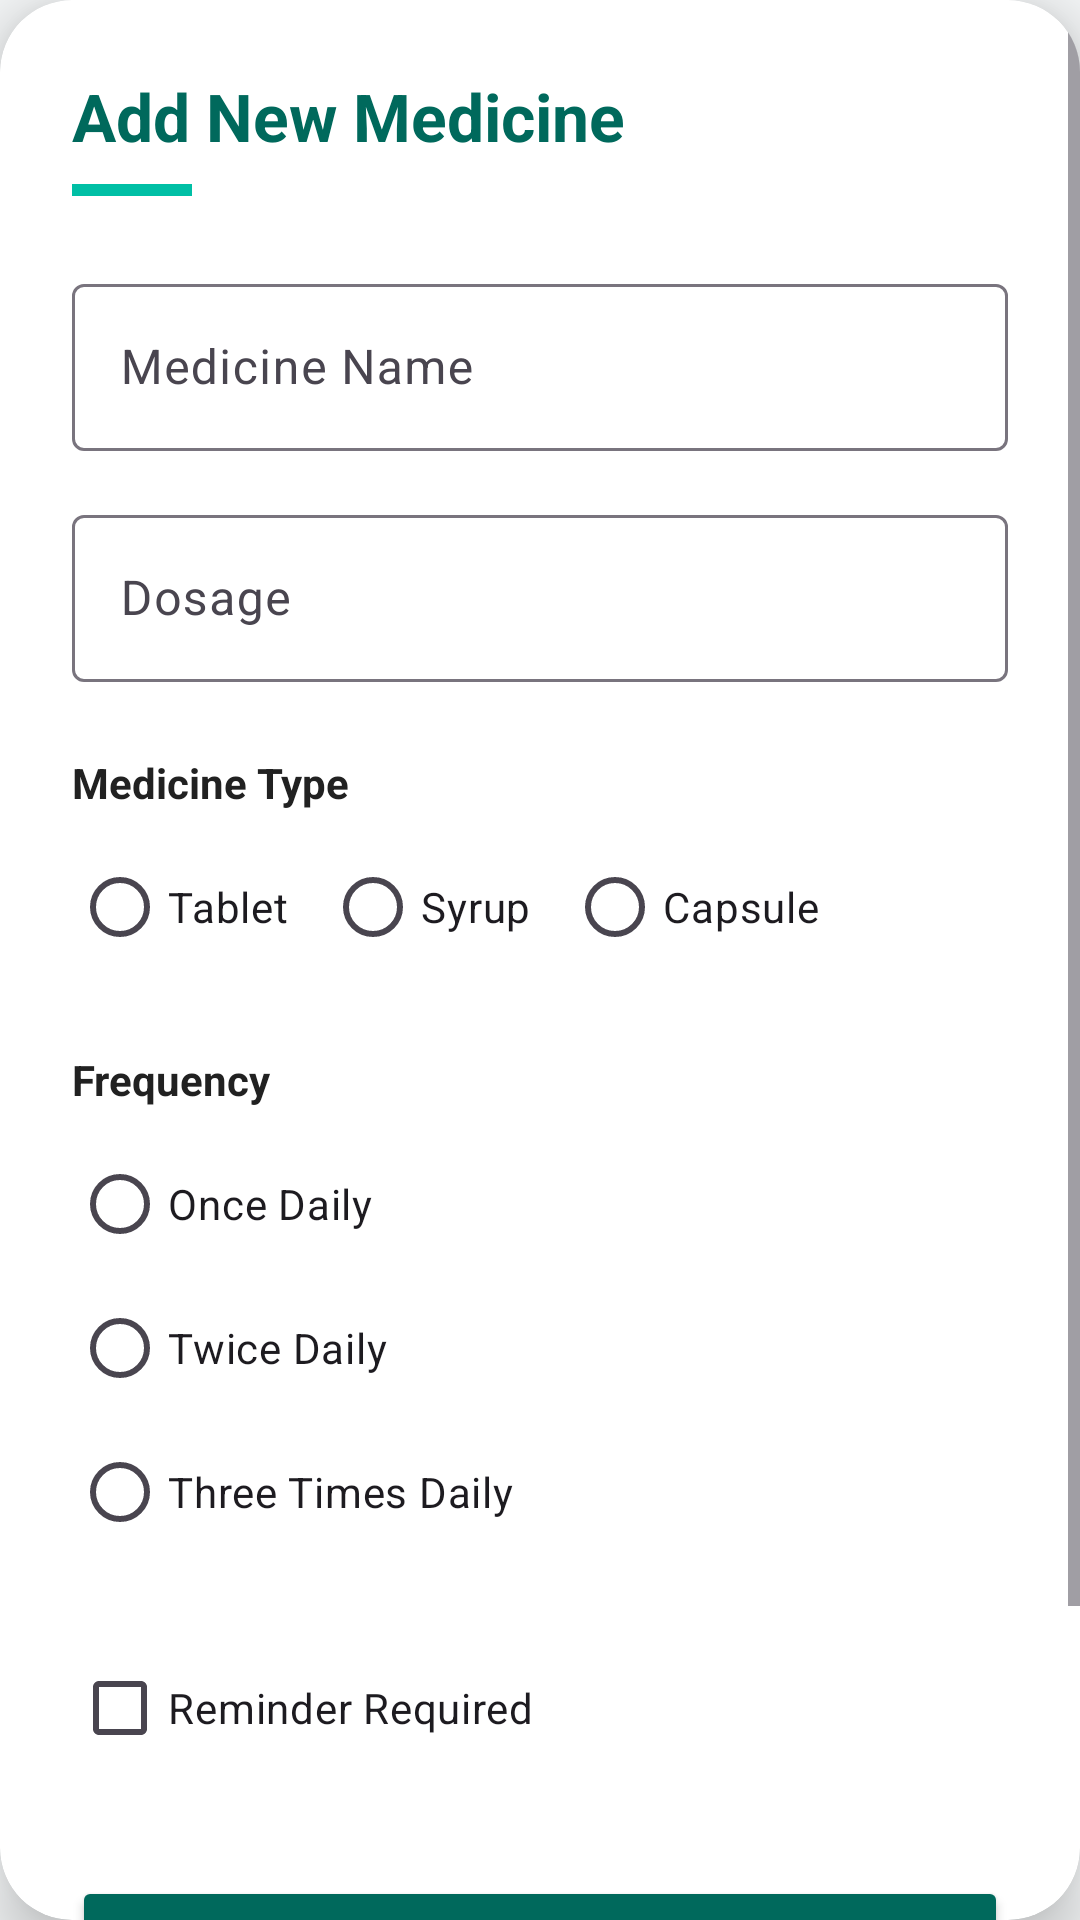

Produce the Android XML layout that renders to this screen, including the resource entries it uses.
<!-- AndroidManifest.xml: application theme Theme.MedAlert -->
<!-- res/layout/fragment_add_medicine.xml -->
<?xml version="1.0" encoding="utf-8"?>
<androidx.cardview.widget.CardView
    xmlns:android="http://schemas.android.com/apk/res/android"
    xmlns:app="http://schemas.android.com/apk/res-auto"
    android:layout_width="match_parent"
    android:layout_height="match_parent"
    app:cardCornerRadius="24dp"
    android:layout_margin="16dp"
    app:cardElevation="12dp">

    <ScrollView
        android:layout_width="match_parent"
        android:layout_height="match_parent">

        <LinearLayout
            android:layout_width="match_parent"
            android:layout_height="wrap_content"
            android:orientation="vertical"
            android:padding="24dp">

            <TextView
                android:layout_width="wrap_content"
                android:layout_height="wrap_content"
                android:text="@string/add_medicine_title"
                android:textColor="@color/primary"
                android:textSize="22sp"
                android:textStyle="bold" />

            <View
                android:layout_width="40dp"
                android:layout_height="4dp"
                android:layout_marginTop="8dp"
                android:layout_marginBottom="24dp"
                android:background="@color/secondary" />

            <com.google.android.material.textfield.TextInputLayout
                android:layout_width="match_parent"
                android:layout_height="wrap_content"
                android:hint="@string/medicine_name_label"
                style="@style/Widget.Material3.TextInputLayout.OutlinedBox">

                <com.google.android.material.textfield.TextInputEditText
                    android:id="@+id/edit_medicine_name"
                    android:layout_width="match_parent"
                    android:layout_height="wrap_content"
                    android:inputType="textCapWords" />
            </com.google.android.material.textfield.TextInputLayout>

            <com.google.android.material.textfield.TextInputLayout
                android:layout_width="match_parent"
                android:layout_height="wrap_content"
                android:layout_marginTop="16dp"
                android:hint="@string/dosage_label"
                style="@style/Widget.Material3.TextInputLayout.OutlinedBox">

                <com.google.android.material.textfield.TextInputEditText
                    android:id="@+id/edit_dosage"
                    android:layout_width="match_parent"
                    android:layout_height="wrap_content"
                    android:inputType="text" />
            </com.google.android.material.textfield.TextInputLayout>

            <TextView
                android:layout_width="wrap_content"
                android:layout_height="wrap_content"
                android:layout_marginTop="24dp"
                android:text="@string/type_label"
                android:textColor="@color/on_surface"
                android:textStyle="bold" />

            <RadioGroup
                android:id="@+id/radio_group_type"
                android:layout_width="match_parent"
                android:layout_height="wrap_content"
                android:layout_marginTop="8dp"
                android:orientation="horizontal">

                <RadioButton
                    android:id="@+id/radio_tablet"
                    android:layout_width="wrap_content"
                    android:layout_height="wrap_content"
                    android:text="Tablet" />

                <RadioButton
                    android:id="@+id/radio_syrup"
                    android:layout_width="wrap_content"
                    android:layout_height="wrap_content"
                    android:layout_marginStart="12dp"
                    android:text="Syrup" />

                <RadioButton
                    android:id="@+id/radio_capsule"
                    android:layout_width="wrap_content"
                    android:layout_height="wrap_content"
                    android:layout_marginStart="12dp"
                    android:text="Capsule" />
            </RadioGroup>

            <TextView
                android:layout_width="wrap_content"
                android:layout_height="wrap_content"
                android:layout_marginTop="24dp"
                android:text="@string/frequency_label"
                android:textColor="@color/on_surface"
                android:textStyle="bold" />

            <RadioGroup
                android:id="@+id/radio_group_frequency"
                android:layout_width="match_parent"
                android:layout_height="wrap_content"
                android:layout_marginTop="8dp">

                <RadioButton
                    android:id="@+id/radio_once"
                    android:layout_width="wrap_content"
                    android:layout_height="wrap_content"
                    android:text="Once Daily" />

                <RadioButton
                    android:id="@+id/radio_twice"
                    android:layout_width="wrap_content"
                    android:layout_height="wrap_content"
                    android:text="Twice Daily" />

                <RadioButton
                    android:id="@+id/radio_thrice"
                    android:layout_width="wrap_content"
                    android:layout_height="wrap_content"
                    android:text="Three Times Daily" />
            </RadioGroup>

            <CheckBox
                android:id="@+id/check_reminder"
                android:layout_width="match_parent"
                android:layout_height="wrap_content"
                android:layout_marginTop="24dp"
                android:text="@string/reminder_label"
                android:buttonTint="@color/secondary" />

            <Button
                android:id="@+id/btn_save_medicine"
                android:layout_width="match_parent"
                android:layout_height="60dp"
                android:layout_marginTop="32dp"
                android:text="@string/save_button"
                android:backgroundTint="@color/primary"
                android:textColor="@color/on_primary"
                app:cornerRadius="12dp" />

            <Button
                android:id="@+id/btn_cancel"
                style="@style/Widget.Material3.Button.TextButton"
                android:layout_width="match_parent"
                android:layout_height="wrap_content"
                android:layout_marginTop="8dp"
                android:text="Cancel"
                android:textColor="@color/error" />

        </LinearLayout>
    </ScrollView>
</androidx.cardview.widget.CardView>
<!-- resources referenced by this layout -->
<resources>
  <color name="error">#B00020</color>
  <color name="on_primary">#FFFFFF</color>
  <color name="on_surface">#212121</color>
  <color name="primary">#00695C</color>
  <color name="secondary">#00BFA5</color>
  <string name="add_medicine_title">Add New Medicine</string>
  <string name="dosage_label">Dosage</string>
  <string name="frequency_label">Frequency</string>
  <string name="medicine_name_label">Medicine Name</string>
  <string name="reminder_label">Reminder Required</string>
  <string name="save_button">Save Medicine</string>
  <string name="type_label">Medicine Type</string>
  <style name="Theme.MedAlert" parent="Theme.Material3.Light.NoActionBar">
          <item name="colorPrimary">@color/primary</item>
          <item name="colorSecondary">@color/secondary</item>
          <item name="android:windowBackground">@color/background</item>
          <item name="android:statusBarColor">@color/primary_dark</item>
      </style>
  <color name="background">#F5F7F8</color>
  <color name="primary_dark">#003D33</color>
</resources>
